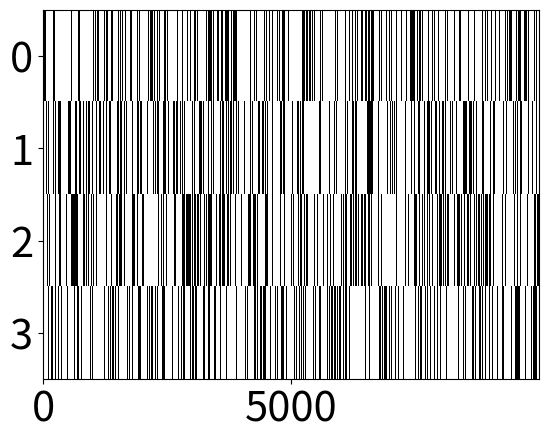

Reproduce this figure in Python.
# -*- coding: utf-8 -*-
"""
Created on Mon Mar 20 23:36:12 2023

@author: kevin
"""

import numpy as np
from matplotlib import pyplot as plt
import scipy as sp

import matplotlib 
matplotlib.rc('xtick', labelsize=30) 
matplotlib.rc('ytick', labelsize=30)

# %% Discrete-time binary neural network model
def spiking(p_spk, spk_past):
    """
    I: firing probability vector and past spike
    O: binary spiking vector
    """
    N = len(p_spk)
    rand = np.random.rand(N)
    spk = np.zeros(N)
    spk[p_spk>rand] = 1  # probablistic firing
    spk[spk_past==1] = 0  # refractoriness
    return spk

def nonlinearity(x):
    """
    I: current vector
    O: firing probability vector
    """
    f = 1/(1+np.exp(-x))  # sigmoid nonlinearity
    return f

def current(Jij, spk):
    baseline = 0
    I = Jij @ spk + baseline  # coupling and baseline
    return I

# %% initializations
T = 10000
N = 4
gamma = 1  # scaling coupling strength
Jij = np.random.randn(N,N)*gamma/N**0.5
sigma = np.empty((N,T))

# %% Neural dynamics
for tt in range(0,T-1):
    p_spk = nonlinearity( current(Jij, sigma[:,tt]) )
    sigma[:,tt+1] = spiking(p_spk, sigma[:,tt])

plt.figure()
plt.imshow(sigma,aspect='auto',cmap='Greys',  interpolation='none')

# %% Inference
# %%%%%%%%%%%%%%%%%%%%%%%%%%%%%%%%%%%%%%%%%%%%%%%%%%%%%%%%%%%%%%%%%%%%%%%%%%%%%
# %% functions
eps = 10**-10
def inv_f(x):
    invf = -np.log((1 / (x + eps)) - 1)
    return invf
